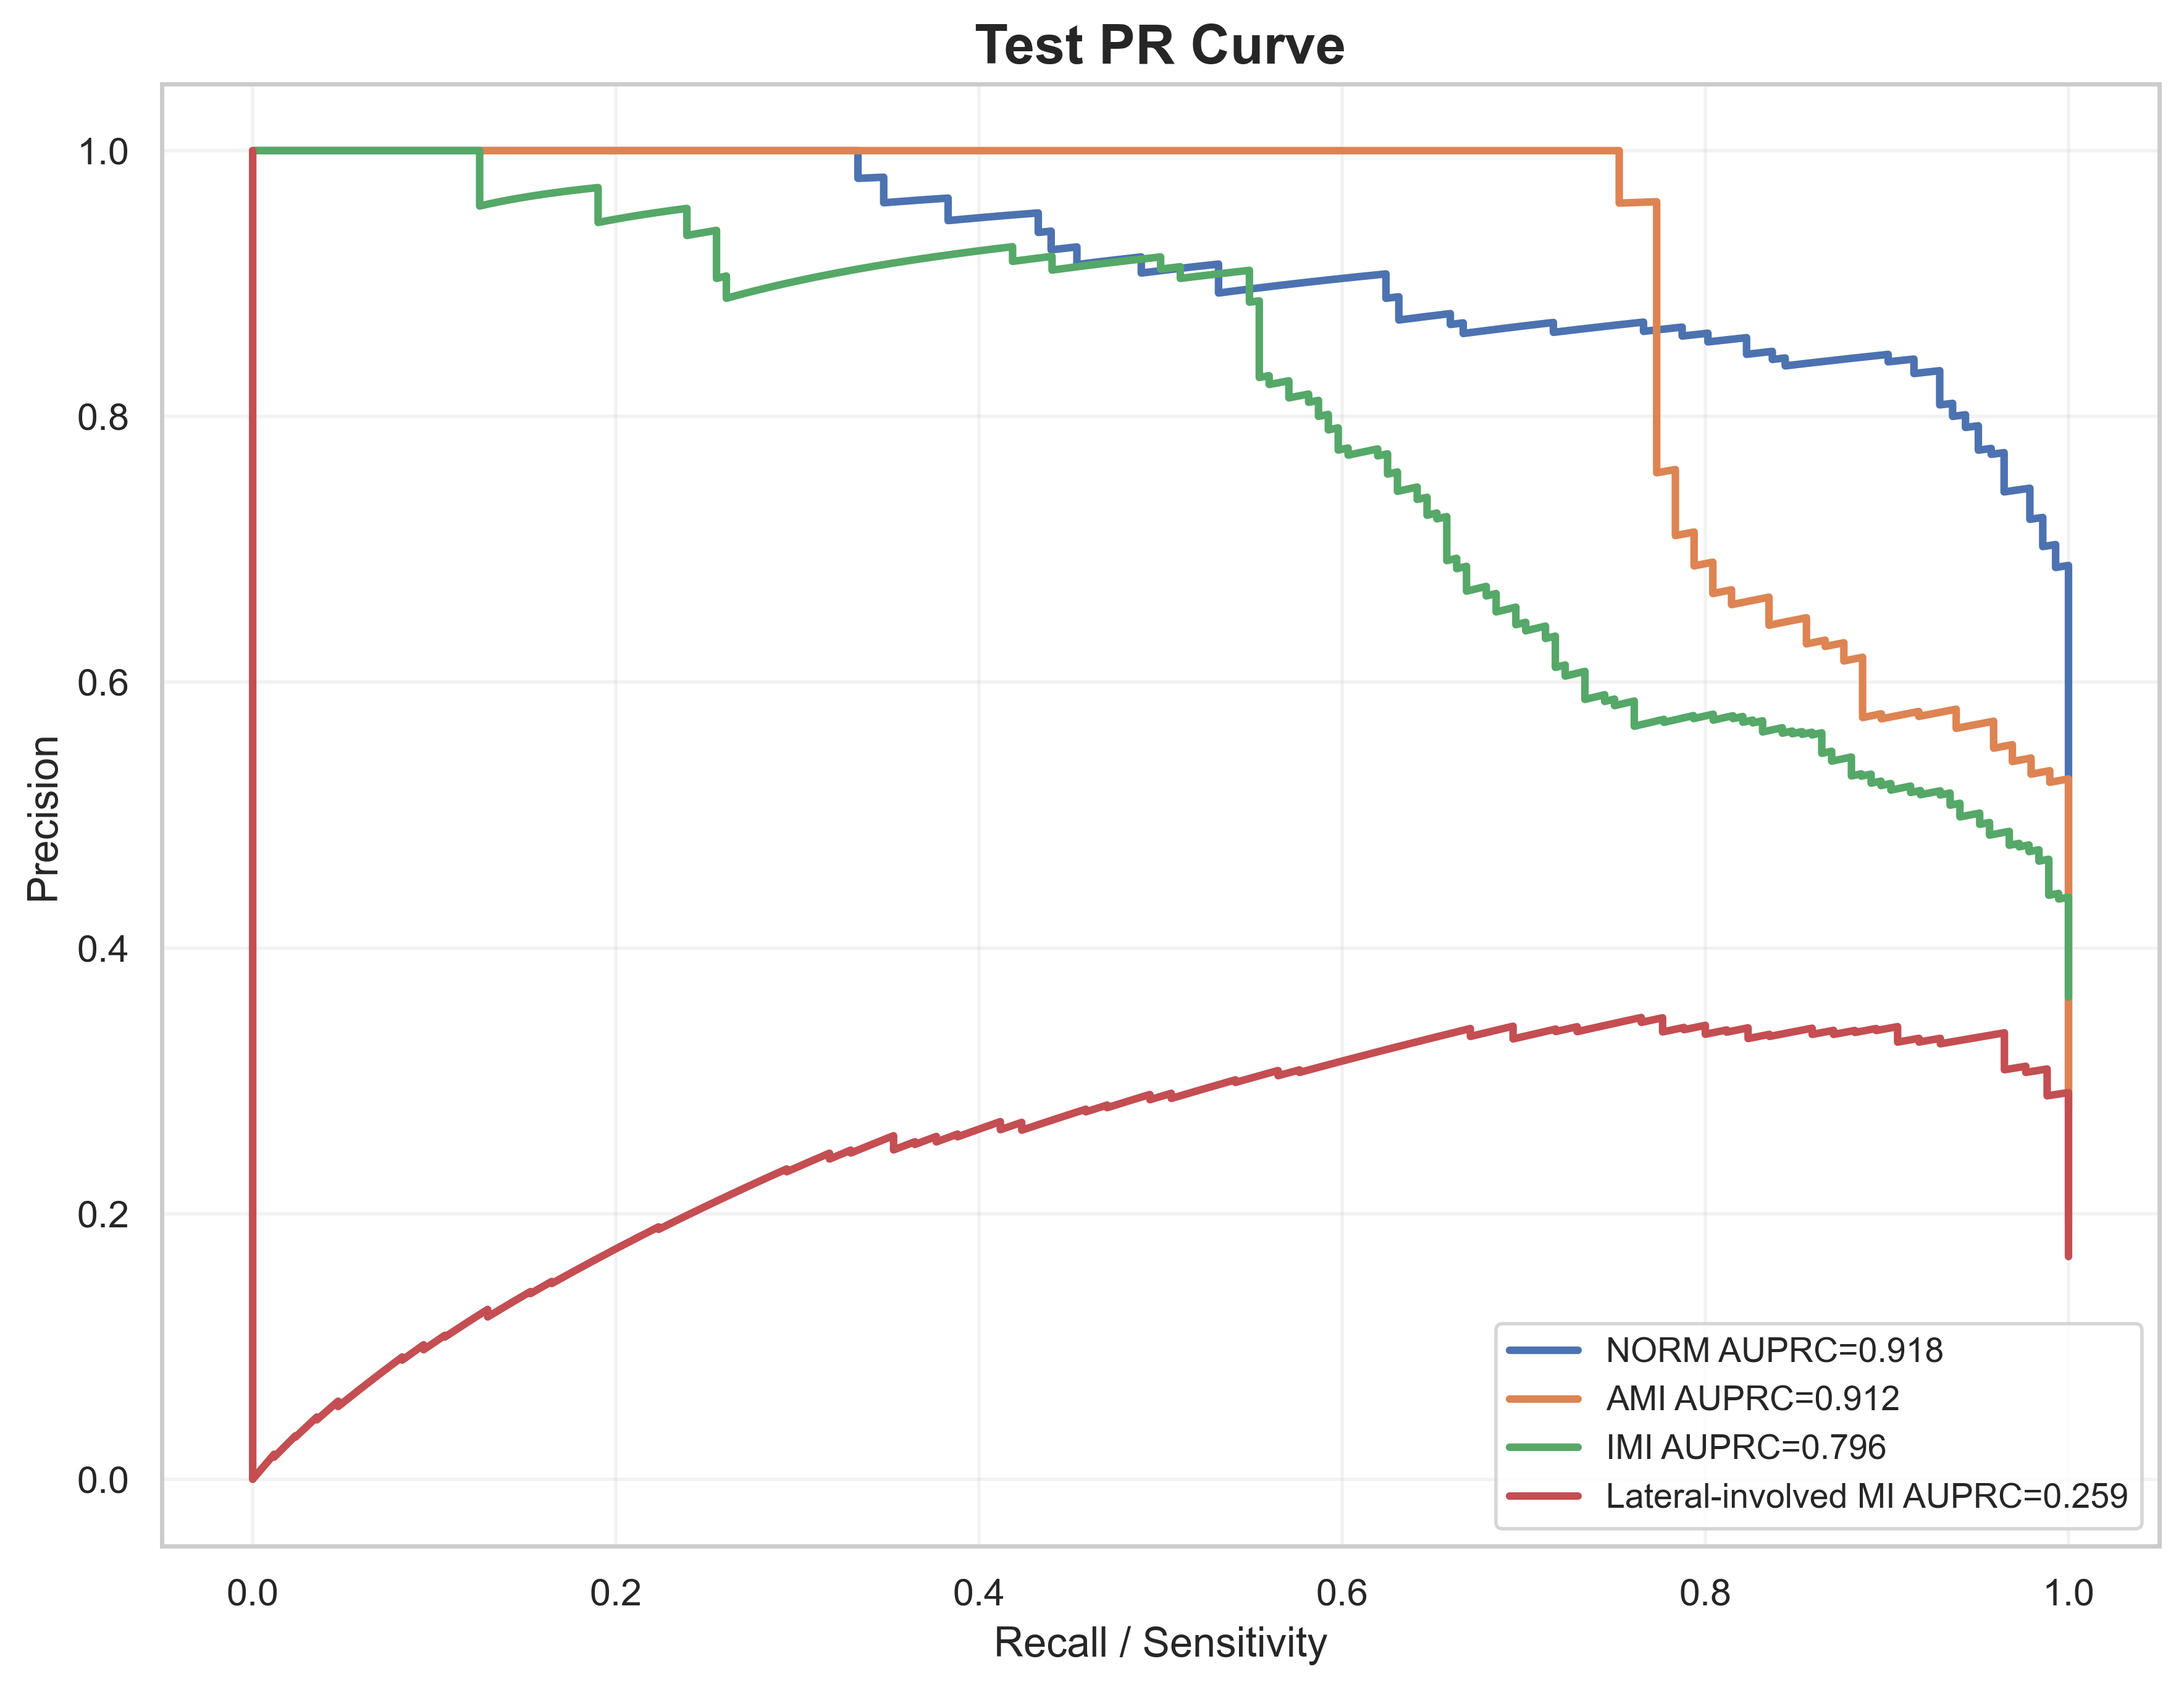

The table this chart was drawn from, first rows:
label, recall, precision, auprc
NORM, 1.0, 0.2781, 0.9184
NORM, 1.0, 0.2787, 0.9184
NORM, 1.0, 0.2792, 0.9184
NORM, 1.0, 0.2798, 0.9184
NORM, 1.0, 0.2803, 0.9184
NORM, 1.0, 0.2809, 0.9184
NORM, 1.0, 0.2814, 0.9184
NORM, 1.0, 0.282, 0.9184
NORM, 1.0, 0.2826, 0.9184
NORM, 1.0, 0.2831, 0.9184
NORM, 1.0, 0.2837, 0.9184
NORM, 1.0, 0.2843, 0.9184
NORM, 1.0, 0.2848, 0.9184
NORM, 1.0, 0.2854, 0.9184
NORM, 1.0, 0.286, 0.9184
NORM, 1.0, 0.2866, 0.9184
NORM, 1.0, 0.2872, 0.9184
NORM, 1.0, 0.2878, 0.9184
NORM, 1.0, 0.2883, 0.9184
NORM, 1.0, 0.2889, 0.9184
NORM, 1.0, 0.2895, 0.9184
NORM, 1.0, 0.2901, 0.9184
NORM, 1.0, 0.2907, 0.9184
NORM, 1.0, 0.2913, 0.9184
NORM, 1.0, 0.2919, 0.9184
NORM, 1.0, 0.2925, 0.9184
NORM, 1.0, 0.2931, 0.9184
NORM, 1.0, 0.2938, 0.9184
NORM, 1.0, 0.2944, 0.9184
NORM, 1.0, 0.295, 0.9184
NORM, 1.0, 0.2956, 0.9184
NORM, 1.0, 0.2962, 0.9184
NORM, 1.0, 0.2968, 0.9184
NORM, 1.0, 0.2975, 0.9184
NORM, 1.0, 0.2981, 0.9184
NORM, 1.0, 0.2987, 0.9184
NORM, 1.0, 0.2994, 0.9184
NORM, 1.0, 0.3, 0.9184
NORM, 1.0, 0.3006, 0.9184
NORM, 1.0, 0.3013, 0.9184
NORM, 1.0, 0.3019, 0.9184
NORM, 1.0, 0.3026, 0.9184
NORM, 1.0, 0.3032, 0.9184
NORM, 1.0, 0.3039, 0.9184
NORM, 1.0, 0.3045, 0.9184
NORM, 1.0, 0.3052, 0.9184
NORM, 1.0, 0.3059, 0.9184
NORM, 1.0, 0.3065, 0.9184
NORM, 1.0, 0.3072, 0.9184
NORM, 1.0, 0.3079, 0.9184
NORM, 1.0, 0.3085, 0.9184
NORM, 1.0, 0.3092, 0.9184
NORM, 1.0, 0.3099, 0.9184
NORM, 1.0, 0.3106, 0.9184
NORM, 1.0, 0.3113, 0.9184
NORM, 1.0, 0.3119, 0.9184
NORM, 1.0, 0.3126, 0.9184
NORM, 1.0, 0.3133, 0.9184
NORM, 1.0, 0.314, 0.9184
NORM, 1.0, 0.3147, 0.9184
... 1,972 more rows
